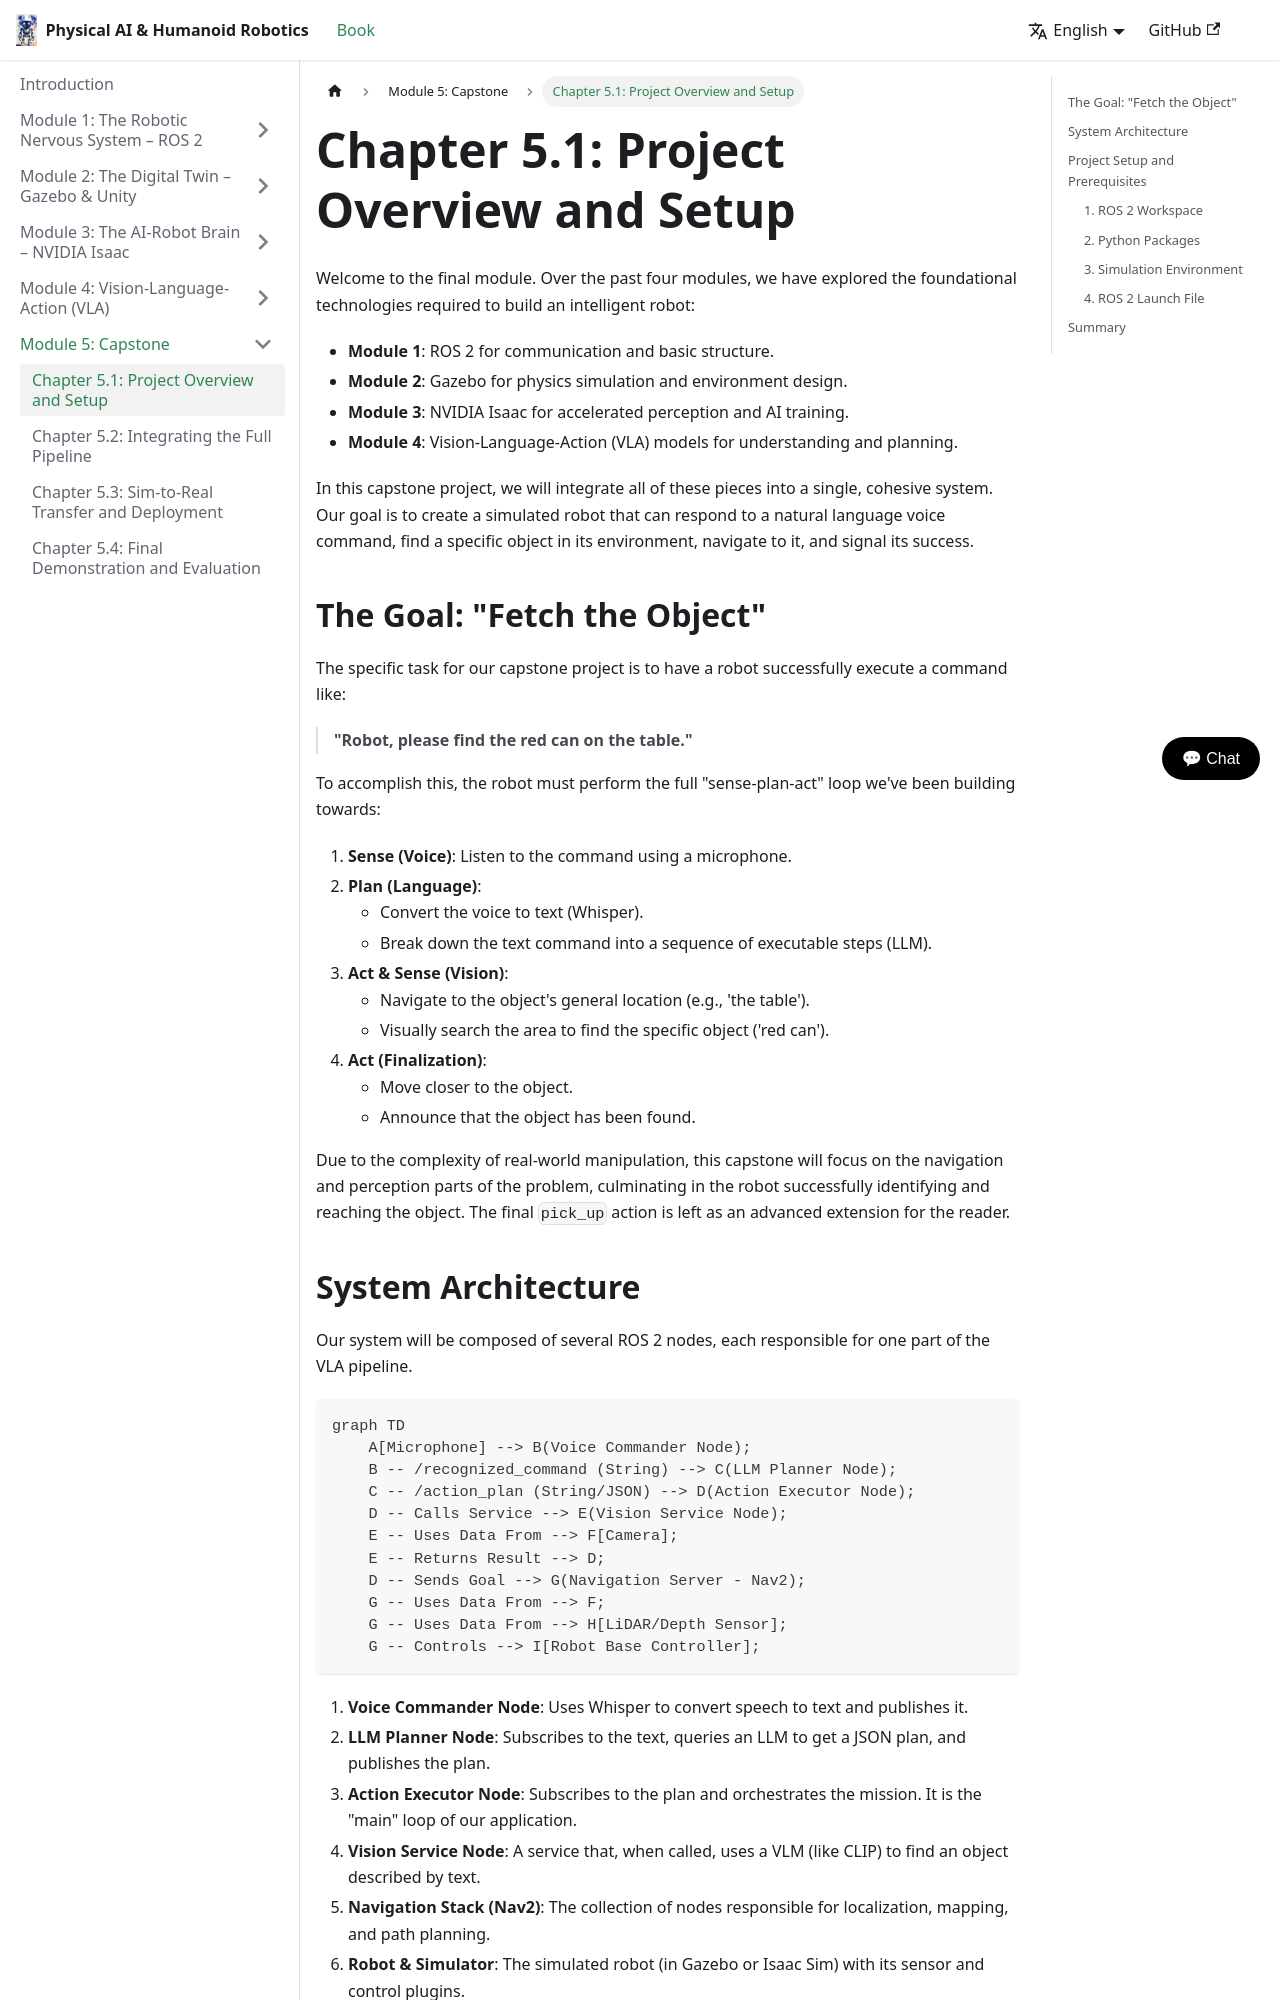

repository: Zaibunis/Physical-AI-Humanoid-Robotics-Textbook · page: docs/capstone/overview/index.html · generator: docusaurus

---
sidebar_position: 1
---

# Chapter 5.1: Project Overview and Setup

Welcome to the final module. Over the past four modules, we have explored the foundational technologies required to build an intelligent robot:
-   **Module 1**: ROS 2 for communication and basic structure.
-   **Module 2**: Gazebo for physics simulation and environment design.
-   **Module 3**: NVIDIA Isaac for accelerated perception and AI training.
-   **Module 4**: Vision-Language-Action (VLA) models for understanding and planning.

In this capstone project, we will integrate all of these pieces into a single, cohesive system. Our goal is to create a simulated robot that can respond to a natural language voice command, find a specific object in its environment, navigate to it, and signal its success.

## The Goal: "Fetch the Object"

The specific task for our capstone project is to have a robot successfully execute a command like:

> **"Robot, please find the red can on the table."**

To accomplish this, the robot must perform the full "sense-plan-act" loop we've been building towards:

1.  **Sense (Voice)**: Listen to the command using a microphone.
2.  **Plan (Language)**:
    -   Convert the voice to text (Whisper).
    -   Break down the text command into a sequence of executable steps (LLM).
3.  **Act & Sense (Vision)**:
    -   Navigate to the object's general location (e.g., 'the table').
    -   Visually search the area to find the specific object ('red can').
4.  **Act (Finalization)**:
    -   Move closer to the object.
    -   Announce that the object has been found.

Due to the complexity of real-world manipulation, this capstone will focus on the navigation and perception parts of the problem, culminating in the robot successfully identifying and reaching the object. The final `pick_up` action is left as an advanced extension for the reader.
